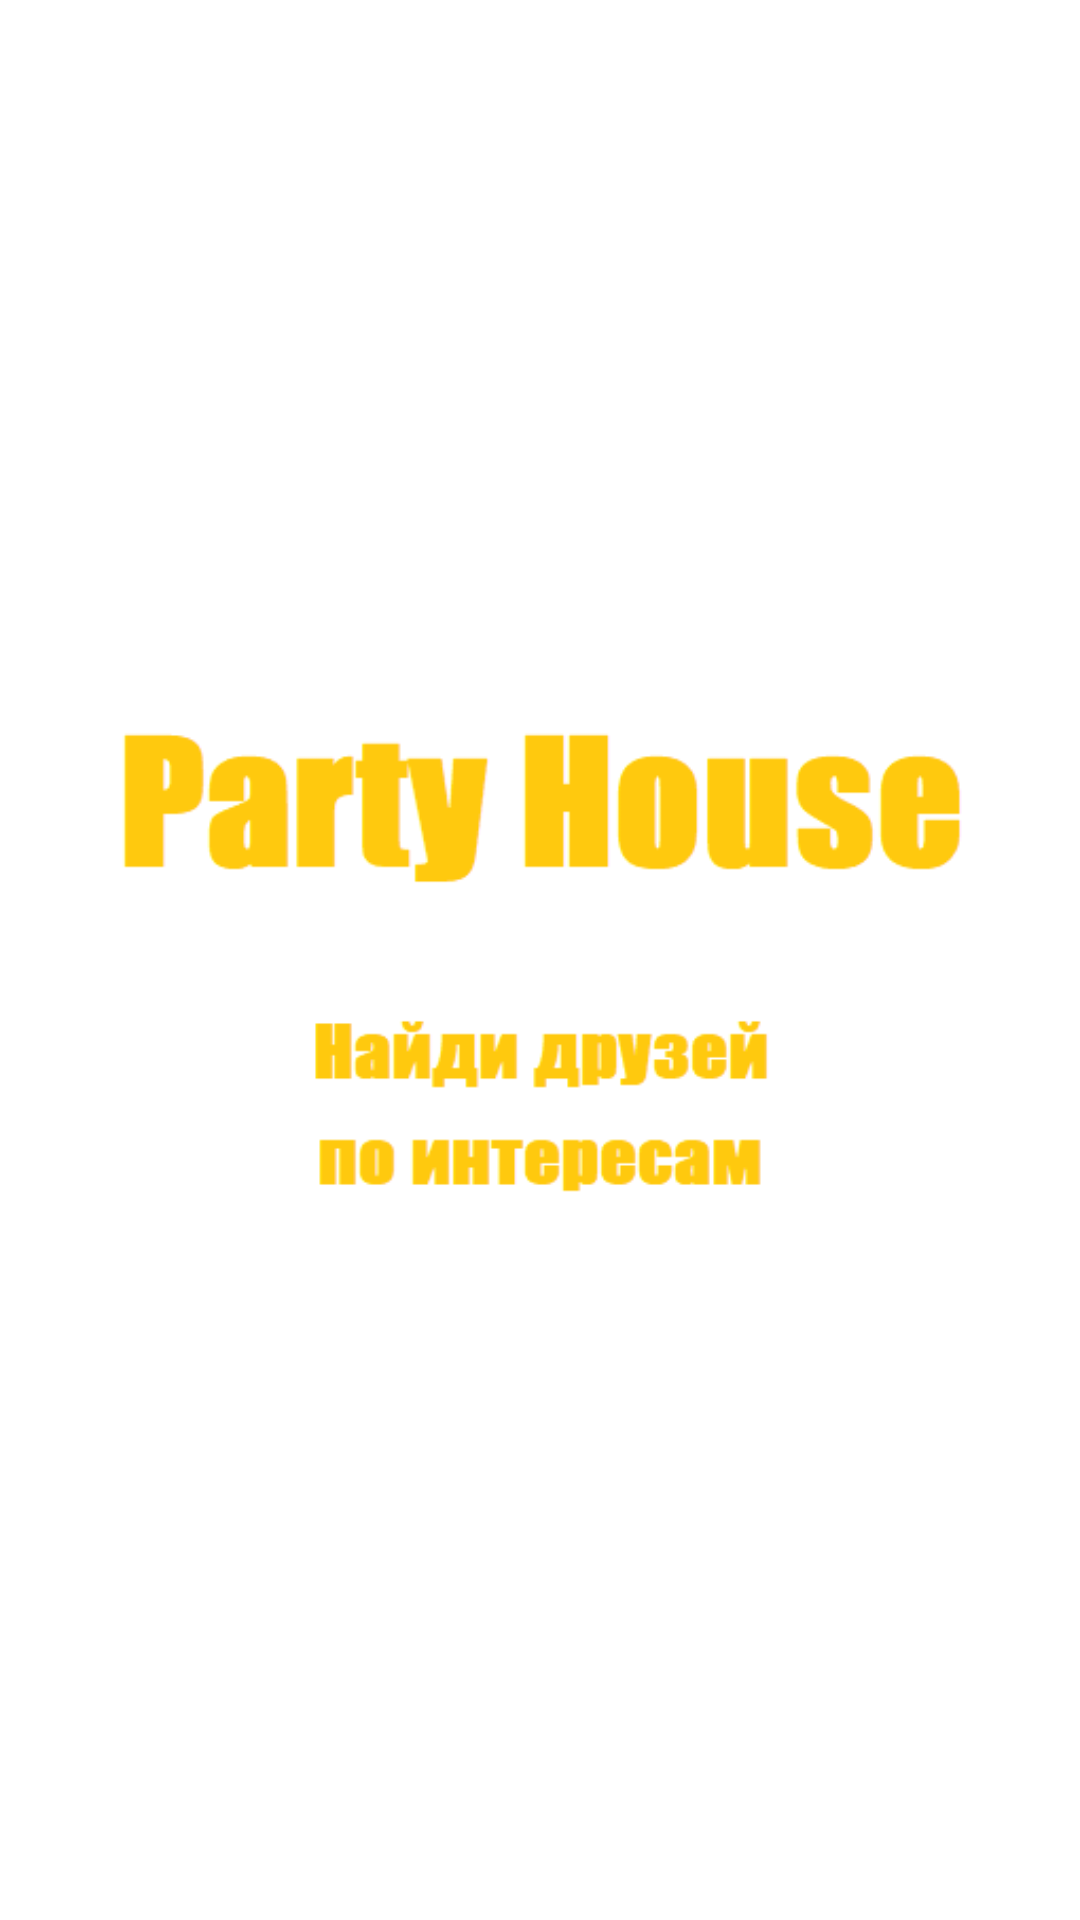

Write the Android layout XML for this screen, with the resource values it uses.
<!-- AndroidManifest.xml: application theme Theme.Partyapp -->
<!-- res/layout/fragment_welcome.xml -->
<?xml version="1.0" encoding="utf-8"?>
<androidx.constraintlayout.widget.ConstraintLayout
        xmlns:android="http://schemas.android.com/apk/res/android"
        xmlns:app="http://schemas.android.com/apk/res-auto"
        xmlns:tools="http://schemas.android.com/tools"
        android:layout_width="match_parent"
        android:layout_height="match_parent">


    <ImageView
            android:layout_width="wrap_content"
            android:layout_height="wrap_content" app:srcCompat="@drawable/logo" android:id="@+id/imageView"
            app:layout_constraintTop_toTopOf="parent"
            app:layout_constraintBottom_toBottomOf="parent" app:layout_constraintStart_toStartOf="parent"
            app:layout_constraintEnd_toEndOf="parent"/>
</androidx.constraintlayout.widget.ConstraintLayout>
<!-- resources referenced by this layout -->
<resources>
  <!-- drawable logo: png bitmap (drawable, 6263 bytes) -->
  <style name="Theme.Partyapp" parent="Theme.MaterialComponents.DayNight.DarkActionBar">
          
          <item name="colorPrimary">@color/purple_500</item>
          <item name="colorPrimaryVariant">@color/purple_700</item>
          <item name="colorOnPrimary">@color/white</item>
          
          <item name="colorSecondary">@color/teal_200</item>
          <item name="colorSecondaryVariant">@color/teal_700</item>
          <item name="colorOnSecondary">@color/black</item>
          
          <item name="android:statusBarColor" tools:targetApi="l">?attr/colorPrimaryVariant</item>
          
      </style>
  <!-- not gathered from this repository: default colours our renderer supplied (Android Studio template values) -->
  <color name="purple_500">#FF6200EE</color>
  <color name="purple_700">#FF3700B3</color>
  <color name="teal_200">#FF03DAC5</color>
  <color name="teal_700">#FF018786</color>
  <color name="black">#FF000000</color>
  <color name="white">#FFFFFFFF</color>
</resources>
